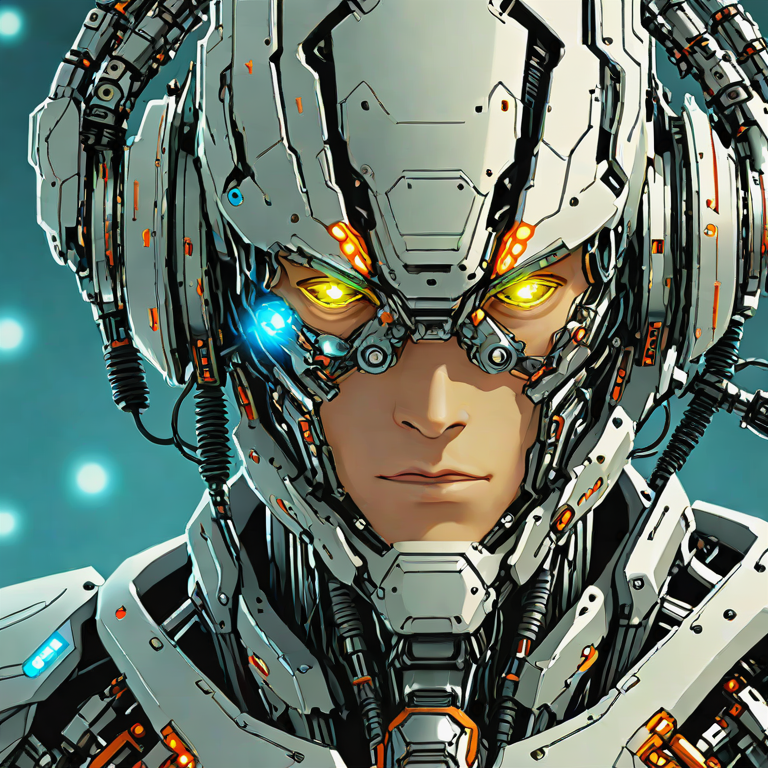
Generation parameters embedded in this image by AUTOMATIC1111 Stable Diffusion web UI or a fork of it (Forge, ...) (PNG 'parameters' text chunk):
'Cybernetic, male scientist, 1 robot eye, wearing a mecha suit'
Negative prompt: 'blurry, blur, text, watermark, render, 3D, NSFW, nude, CGI, monochrome, B&W, cartoon, painting, smooth, plastic, blurry, low-resolution, deep-fried, oversaturated'
Steps: 5, CFG scale: 1.800000, Seed: 42, Size: 768x768, Model: sdxl_turbo_q8_0.gguf, RNG: cuda, Sampler: euler_a, Version: stable-diffusion.cpp